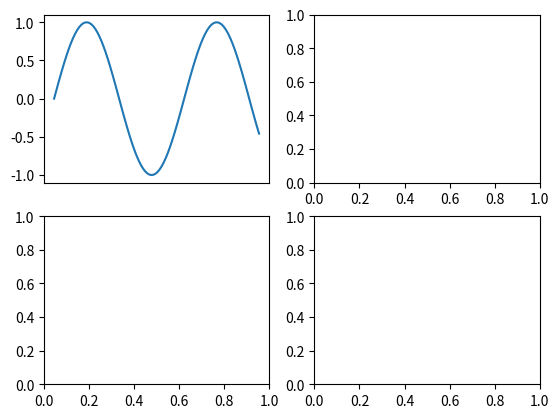

Write Python code to recreate this figure.
import matplotlib.pyplot as plt
import numpy as np 

x = np.arange(0,10,.1)
y = np.sin(x)

fig, ax_lst = plt.subplots(2,2)

ax_lst[0][0].plot(x,y)
ax_lst[0][0].xaxis.set_visible(False)

print(ax_lst)

plt.savefig('grafico.png')